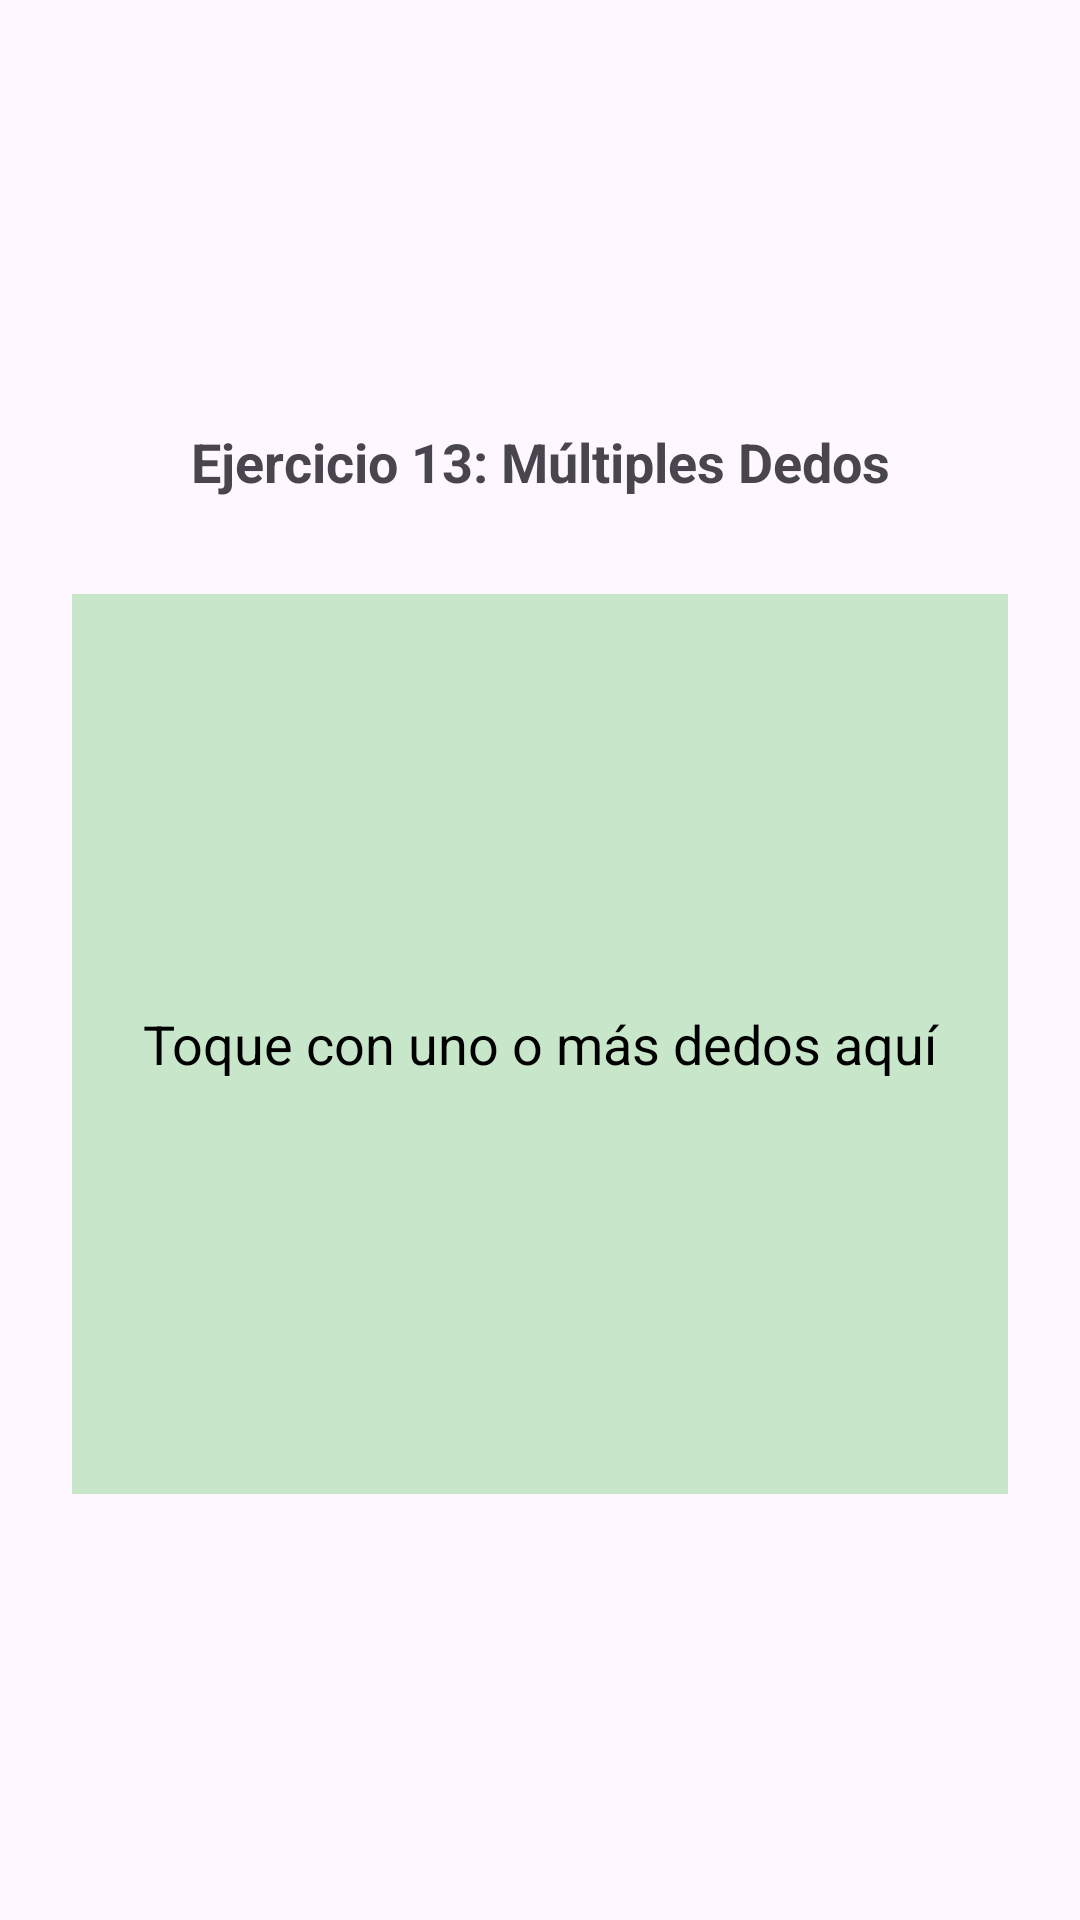

Android layout source for this screen:
<!-- AndroidManifest.xml: application theme Theme.Androidhilos -->
<!-- res/layout/activity_exercise13.xml -->
<?xml version="1.0" encoding="utf-8"?>
<LinearLayout xmlns:android="http://schemas.android.com/apk/res/android"
    android:layout_width="match_parent"
    android:layout_height="match_parent"
    android:orientation="vertical"
    android:padding="24dp"
    android:gravity="center">

    <TextView
        android:layout_width="match_parent"
        android:layout_height="wrap_content"
        android:text="Ejercicio 13: Múltiples Dedos"
        android:textSize="18sp"
        android:textStyle="bold"
        android:gravity="center"
        android:layout_marginBottom="32dp"/>

    <TextView
        android:id="@+id/tvMultiTouch"
        android:layout_width="match_parent"
        android:layout_height="300dp"
        android:background="#C8E6C9"
        android:gravity="center"
        android:text="Toque con uno o más dedos aquí"
        android:textSize="18sp"
        android:textColor="@android:color/black"/>

</LinearLayout>
<!-- resources referenced by this layout -->
<resources>
  <style name="Theme.Androidhilos" parent="Base.Theme.Androidhilos" />
  <style name="Base.Theme.Androidhilos" parent="Theme.Material3.DayNight.NoActionBar">
          
          
      </style>
</resources>
